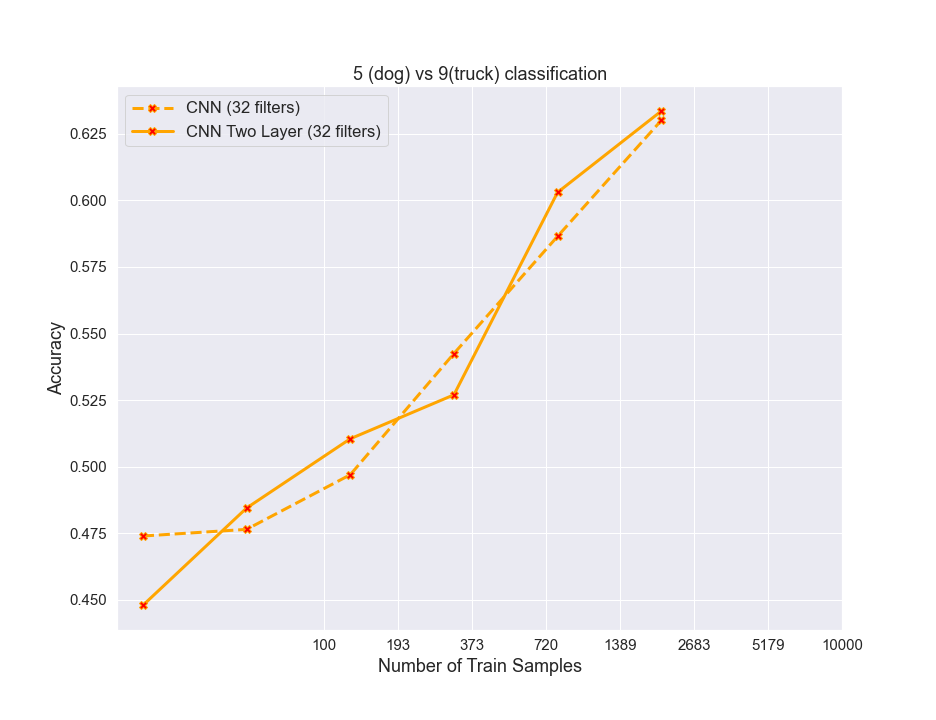

The file beside this chart, header and first rows:
algos, 0, 1, 2, 3, 4, 5
RF, 0.6336, 0.7155, 0.7486, 0.7797, 0.8034, 0.8188
resnet, 0.7769, 0.8544, 0.9064, 0.9389, 0.9546, 0.9678
cnn32, 0.474, 0.4765, 0.497, 0.5425, 0.5865, 0.63
cnn32_2_layer, 0.448, 0.4845, 0.5105, 0.527, 0.603, 0.6335
